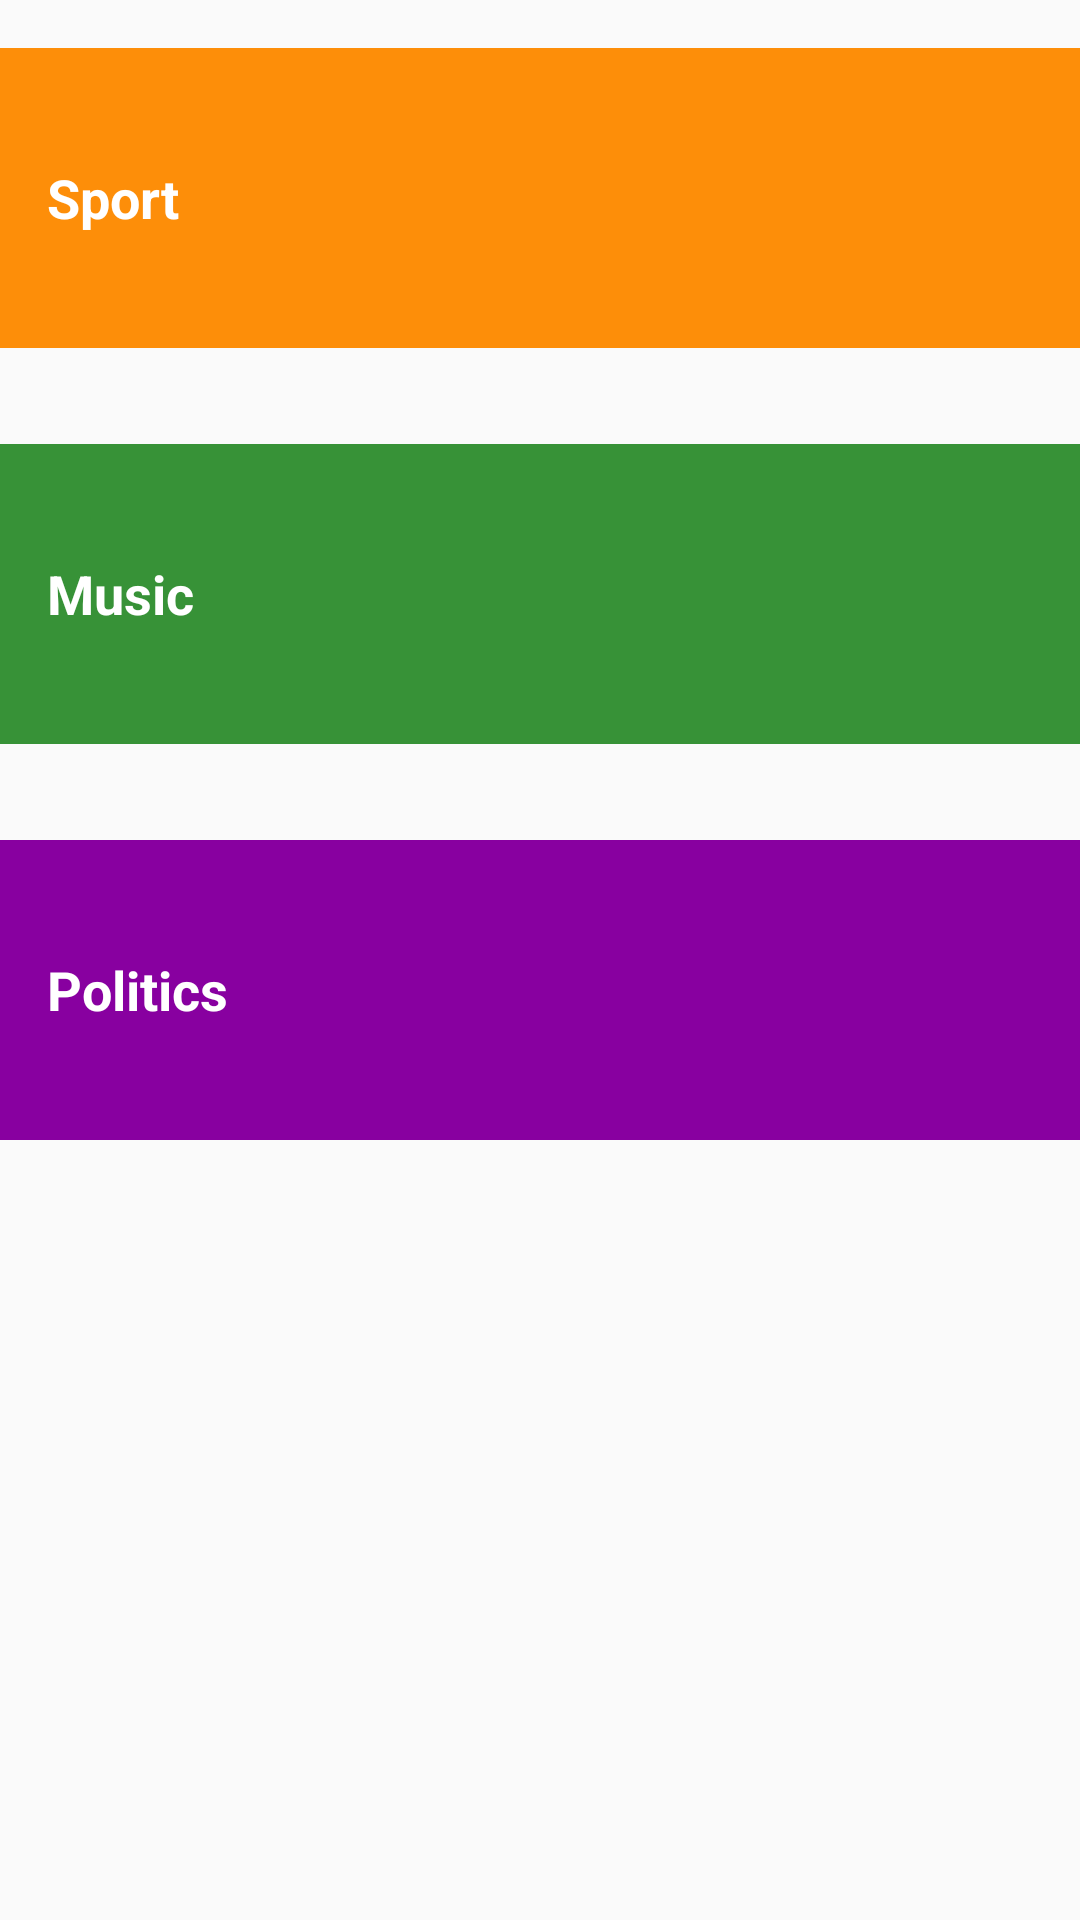

Android layout source for this screen:
<!-- AndroidManifest.xml: application theme AppTheme -->
<!-- res/layout/activity_main.xml -->
<?xml version="1.0" encoding="utf-8"?>
<LinearLayout xmlns:android="http://schemas.android.com/apk/res/android"
    xmlns:tools="http://schemas.android.com/tools"
    android:id="@+id/activity_main"
    android:layout_width="match_parent"
    android:layout_height="match_parent"
    android:orientation="vertical"
    android:paddingBottom="@dimen/activity_vertical_margin"
    android:paddingLeft="@dimen/activity_horizontal_margin"
    android:paddingRight="@dimen/activity_horizontal_margin"
    android:paddingTop="@dimen/activity_vertical_margin"
    tools:context="com.example.android.quzi.MainActivity">

<TextView
    android:id="@+id/sport"
    style="@style/CategoryStyle"
    android:background="@color/category_numbers"
    android:text="Sport"
    android:layout_marginBottom="16dp"
    android:layout_marginTop="16dp"
    android:onClick="openSports"
    android:layout_height="100dp"
    android:layout_width="match_parent"/>

<TextView
    android:id="@+id/music"
    style="@style/CategoryStyle"
    android:background="@color/category_family"
    android:text="Music"
    android:layout_marginBottom="16dp"
    android:layout_marginTop="16dp"
    android:onClick="openMusic"
    android:layout_height="100dp"
    android:layout_width="match_parent"/>

<TextView
    android:id="@+id/politics"
    style="@style/CategoryStyle"
    android:background="@color/category_colors"
    android:text="Politics"
    android:layout_marginBottom="16dp"
    android:layout_marginTop="16dp"
    android:onClick="openPolitics"
    android:layout_height="100dp"
    android:layout_width="match_parent"/>

</LinearLayout>
<!-- resources referenced by this layout -->
<resources>
  <color name="category_colors">#8800a0</color>
  <color name="category_family">#379237</color>
  <color name="category_numbers">#fd8e09</color>
  <style name="CategoryStyle">
      <item name="android:layout_width">match_parent</item>
      <item name="android:gravity">center_vertical</item>
      <item name="android:padding">16dp</item>
      <item name="android:textColor">@android:color/white</item>
      <item name="android:textStyle">bold</item>
      <item name="android:textAppearance">?android:textAppearanceMedium</item>
  </style>
  <style name="AppTheme" parent="Theme.AppCompat.Light.DarkActionBar">
      
      <item name="colorPrimary">@color/colorPrimary</item>
      <item name="colorPrimaryDark">@color/colorPrimaryDark</item>
      <item name="colorAccent">@color/colorAccent</item>
  </style>
  <color name="colorPrimary">#3F51B5</color>
  <color name="colorPrimaryDark">#303F9F</color>
  <color name="colorAccent">#FF4081</color>
</resources>
